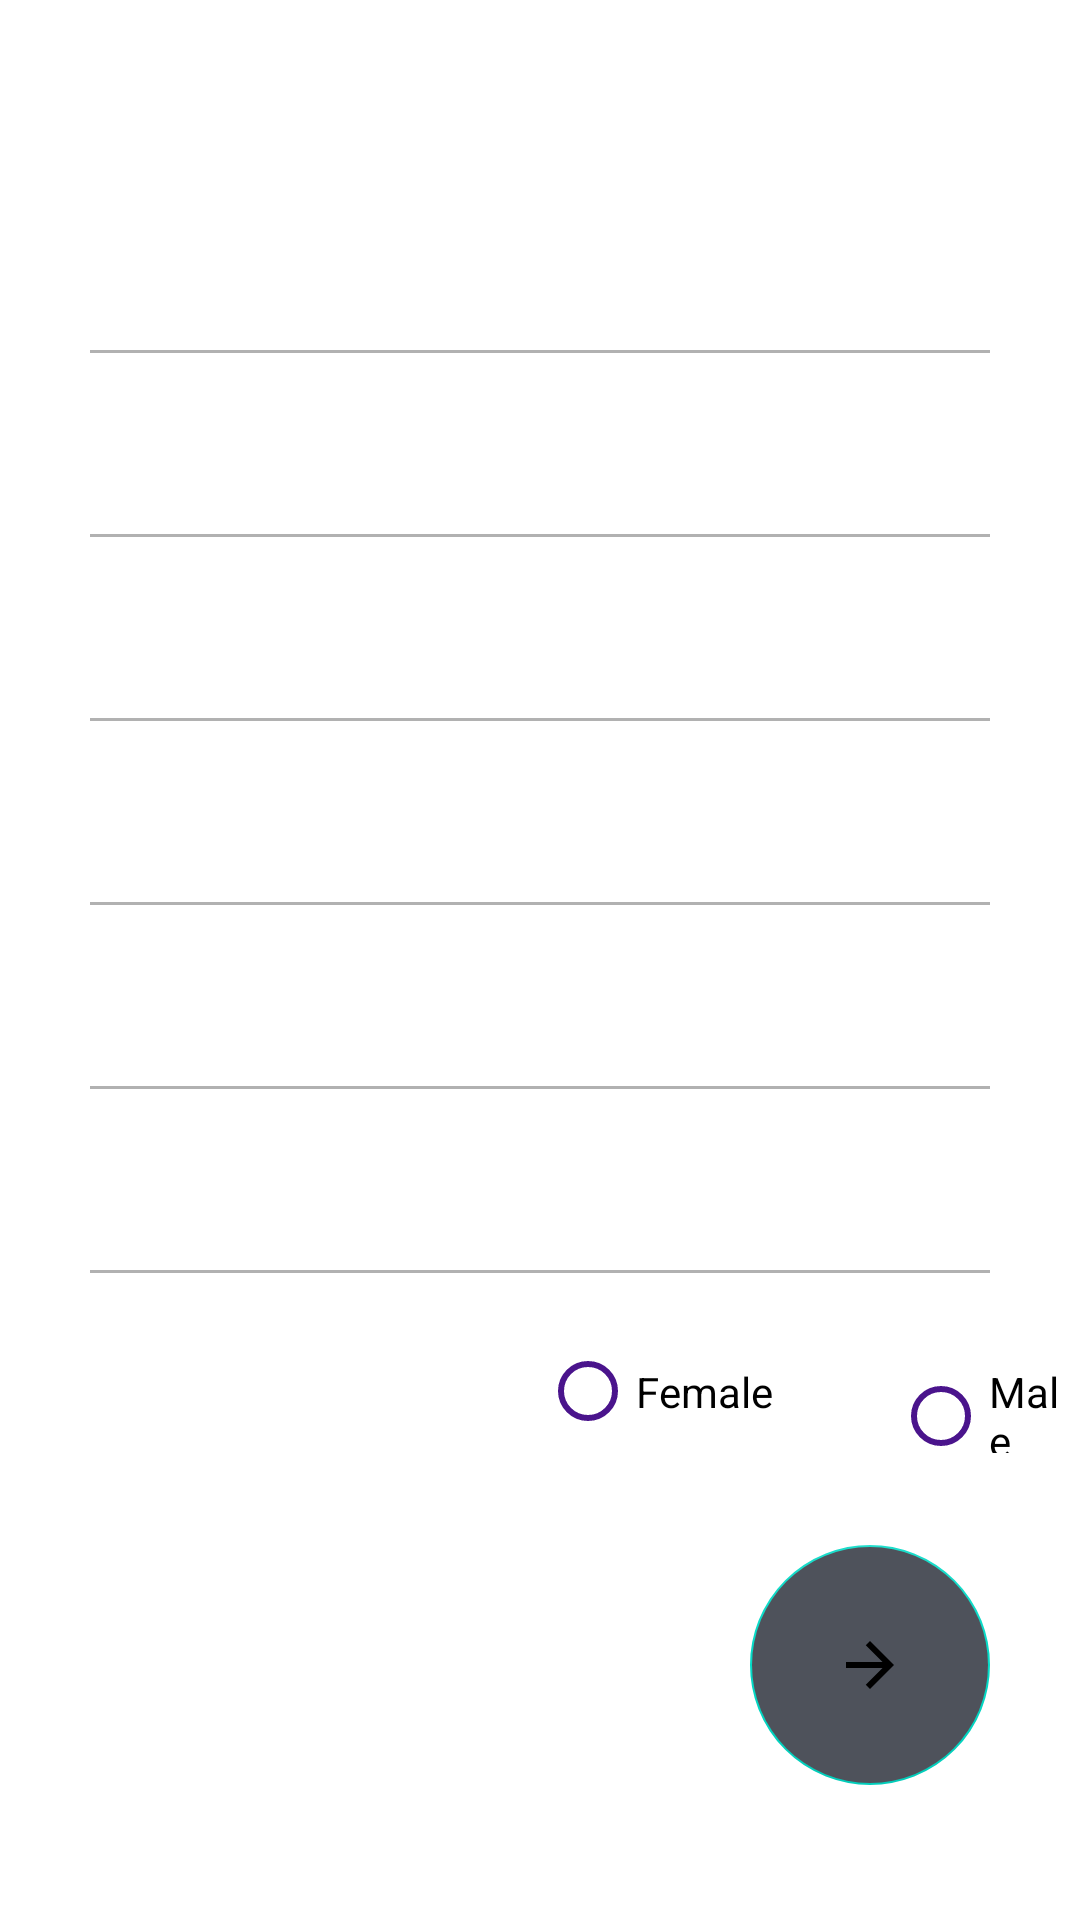

Layout XML and referenced resources for this Android screen:
<!-- AndroidManifest.xml: application theme Theme.noActionBar -->
<!-- res/layout/activity_register.xml -->
<?xml version="1.0" encoding="utf-8"?>
<androidx.constraintlayout.widget.ConstraintLayout xmlns:android="http://schemas.android.com/apk/res/android"
                                                   xmlns:app="http://schemas.android.com/apk/res-auto"
                                                   xmlns:tools="http://schemas.android.com/tools"
                                                   android:layout_width="match_parent"
                                                   android:layout_height="match_parent"
                                                   tools:context=".RegisterActivity">

    <androidx.appcompat.widget.AppCompatImageView
            android:layout_width="match_parent"
            android:layout_height="match_parent"
            android:src="@drawable/background_image_one_signup"
            android:scaleType="centerCrop"/>

    <TextView
            android:layout_width="wrap_content"
            android:layout_height="wrap_content"
            android:layout_marginStart="8dp"
            android:layout_marginTop="100dp"
            android:layout_marginEnd="8dp"
            android:text="Welcome"
            android:textColor="@android:color/white"
            android:textSize="30sp"
            android:textStyle="bold"
            app:layout_constraintEnd_toEndOf="parent"
            app:layout_constraintHorizontal_bias="0.151"
            app:layout_constraintStart_toStartOf="parent"
            app:layout_constraintTop_toTopOf="parent"/>

    <LinearLayout
            android:layout_width="match_parent"
            android:layout_height="match_parent"
            android:orientation="vertical"
            android:gravity="bottom">

        <EditText
                android:id="@+id/nameeditText"
                android:layout_width="match_parent"
                android:layout_height="wrap_content"
                android:layout_marginStart="30dp"
                android:layout_marginEnd="30dp"
                android:backgroundTint="@android:color/transparent"
                android:hint="Name"
                android:inputType="textPersonName"
                android:padding="@dimen/EditTextPadding"
                android:textColor="@android:color/white"
                android:textColorHint="@android:color/white"/>
        <RelativeLayout
                android:layout_width="match_parent"
                android:layout_height="1dp"
                android:layout_marginStart="30dp"
                android:layout_marginTop="4dp"
                android:layout_marginEnd="30dp"
                android:background="#B1B1B1"/>

        <EditText
                android:id="@+id/SSNText"
                android:layout_width="match_parent"
                android:layout_height="wrap_content"
                android:layout_marginStart="30dp"
                android:layout_marginEnd="30dp"
                android:backgroundTint="@android:color/transparent"
                android:hint="SSN"
                android:inputType="number"
                android:padding="@dimen/EditTextPadding"
                android:textColor="@android:color/white"
                android:textColorHint="@android:color/white"/>
        <RelativeLayout
                android:layout_width="match_parent"
                android:layout_height="1dp"
                android:layout_marginStart="30dp"
                android:layout_marginTop="4dp"
                android:layout_marginEnd="30dp"
                android:background="#B1B1B1"/>

        <EditText
                android:id="@+id/usernameeditText2"
                android:layout_width="match_parent"
                android:layout_height="wrap_content"
                android:layout_marginStart="30dp"
                android:layout_marginEnd="30dp"
                android:backgroundTint="@android:color/transparent"
                android:hint="@string/username"
                android:inputType="text"
                android:padding="@dimen/EditTextPadding"
                android:textColor="@android:color/white"
                android:textColorHint="@android:color/white"/>
        <RelativeLayout
                android:layout_width="match_parent"
                android:layout_height="1dp"
                android:layout_marginStart="30dp"
                android:layout_marginTop="4dp"
                android:layout_marginEnd="30dp"
                android:background="#B1B1B1"/>

        <EditText
                android:id="@+id/passwordeditText3"
                android:layout_width="match_parent"
                android:layout_height="wrap_content"
                android:layout_marginStart="30dp"
                android:layout_marginEnd="30dp"
                android:backgroundTint="@android:color/transparent"
                android:hint="Password"
                android:inputType="textPassword"
                android:padding="@dimen/EditTextPadding"
                android:textColor="@android:color/white"
                android:textColorHint="@android:color/white"/>
        <RelativeLayout
                android:layout_width="match_parent"
                android:layout_height="1dp"
                android:layout_marginStart="30dp"
                android:layout_marginTop="4dp"
                android:layout_marginEnd="30dp"
                android:background="#B1B1B1"/>

        <EditText
                android:id="@+id/birthddateeditText4"
                android:layout_width="match_parent"
                android:layout_height="wrap_content"
                android:layout_marginStart="30dp"
                android:layout_marginEnd="30dp"
                android:backgroundTint="@android:color/transparent"
                android:hint="Select your Birthdate"
                android:inputType="date"
                android:padding="@dimen/EditTextPadding"
                android:textColor="@android:color/white"
                android:textColorHint="@android:color/white"/>
        <RelativeLayout
                android:layout_width="match_parent"
                android:layout_height="1dp"
                android:layout_marginStart="30dp"
                android:layout_marginTop="4dp"
                android:layout_marginEnd="30dp"
                android:background="#B1B1B1"/>

        <EditText
                android:id="@+id/MailEditText"
                android:layout_width="match_parent"
                android:layout_height="wrap_content"
                android:layout_marginStart="30dp"
                android:layout_marginEnd="30dp"
                android:backgroundTint="@android:color/transparent"
                android:hint="Email"
                android:inputType="textEmailAddress"
                android:padding="@dimen/EditTextPadding"
                android:textColor="@android:color/white"
                android:textColorHint="@android:color/white"/>
        <RelativeLayout
                android:layout_width="match_parent"
                android:layout_height="1dp"
                android:layout_marginStart="30dp"
                android:layout_marginTop="4dp"
                android:layout_marginEnd="30dp"
                android:background="#B1B1B1"/>

        <RelativeLayout
                android:layout_width="match_parent"
                android:layout_marginTop="10dp"
                android:layout_height="wrap_content">
            <RadioGroup
                    android:layout_width="202dp"
                    android:layout_height="50dp"
                    android:layout_marginLeft="180dp"
                    android:orientation="horizontal"
                    app:layout_constraintEnd_toEndOf="parent"
                    app:layout_constraintHorizontal_bias="0.961"
                    app:layout_constraintStart_toStartOf="parent"
                    app:layout_constraintVertical_bias="0.361">

                <RadioButton
                        android:id="@+id/female"
                        android:layout_width="wrap_content"
                        android:layout_height="wrap_content"
                        android:layout_marginRight="20dp"
                        android:layout_marginTop="9dp"
                        android:buttonTint="@color/colorPrimary"
                        android:minHeight="48dp"
                        android:text="Female"
                        app:layout_constraintBottom_toTopOf="@+id/btnsign"
                        app:layout_constraintEnd_toEndOf="parent"
                        app:layout_constraintHorizontal_bias="0.31"
                        app:layout_constraintStart_toEndOf="@+id/gendertxt"
                        app:layout_constraintTop_toBottomOf="@+id/MailEditText"
                        app:layout_constraintVertical_bias="0.222"/>

                <RadioButton
                        android:id="@+id/male"
                        android:layout_width="wrap_content"
                        android:layout_height="48dp"
                        android:layout_marginLeft="20dp"
                        android:buttonTint="@color/colorPrimary"
                        android:minHeight="48dp"
                        android:layout_marginTop="9dp"
                        android:text="Male"
                        app:layout_constraintBottom_toTopOf="@+id/btnsign"
                        app:layout_constraintEnd_toEndOf="parent"
                        app:layout_constraintHorizontal_bias="0.422"
                        app:layout_constraintStart_toEndOf="@+id/female"
                        app:layout_constraintTop_toBottomOf="@+id/MailEditText"
                        app:layout_constraintVertical_bias="0.222"/>
            </RadioGroup>

            <TextView
                    android:layout_width="wrap_content"
                    android:layout_height="wrap_content"
                    android:layout_alignParentStart="true"
                    android:layout_centerInParent="true"
                    android:layout_marginStart="30dp"
                    android:padding="@dimen/EditTextPadding"
                    android:text="Gender"
                    android:textColor="@android:color/white"
                    android:textSize="25sp"
                    android:textStyle="bold"/>
        </RelativeLayout>

        <RelativeLayout
                android:layout_width="match_parent"
                android:layout_marginBottom="40dp"
                android:layout_marginTop="10dp"
                android:layout_height="wrap_content">

            <com.google.android.material.floatingactionbutton.FloatingActionButton
                    android:id="@+id/btnsign"
                    android:layout_width="wrap_content"
                    android:layout_height="wrap_content"
                    android:layout_alignParentEnd="true"
                    android:layout_marginTop="10dp"
                    android:layout_marginEnd="30dp"
                    android:backgroundTint="#4E525B"
                    android:elevation="0dp"
                    android:src="@drawable/ic_baseline_arrow_forward_24"
                    android:tint="@android:color/white"
                    app:elevation="0dp"
                    app:fabCustomSize="80dp"
                    tools:ignore="RelativeOverlap" android:layout_centerInParent="true"/>

            <TextView
                    android:layout_width="wrap_content"
                    android:layout_height="wrap_content"
                    android:layout_alignParentStart="true"
                    android:layout_centerInParent="true"
                    android:layout_marginStart="30dp"
                    android:padding="@dimen/EditTextPadding"
                    android:text="Sign up"
                    android:textColor="@android:color/white"
                    android:textSize="25sp"
                    android:textStyle="bold"/>
        </RelativeLayout>
    </LinearLayout>

</androidx.constraintlayout.widget.ConstraintLayout>
<!-- resources referenced by this layout -->
<resources>
  <color name="colorPrimary">#4a148c</color>
  <dimen name="EditTextPadding">16dp</dimen>
  <!-- drawable ic_baseline_arrow_forward_24 (drawable) -->
  <vector android:autoMirrored="true" android:height="55dp"
      android:tint="#FFFFFF" android:viewportHeight="24"
      android:viewportWidth="24" android:width="55dp" xmlns:android="http://schemas.android.com/apk/res/android">
      <path android:fillColor="@android:color/white" android:pathData="M12,4l-1.41,1.41L16.17,11H4v2h12.17l-5.58,5.59L12,20l8,-8z"/>
  </vector>
  <string name="username">Username</string>
  <style name="Theme.noActionBar" parent="Theme.MaterialComponents.DayNight.NoActionBar" />
</resources>
